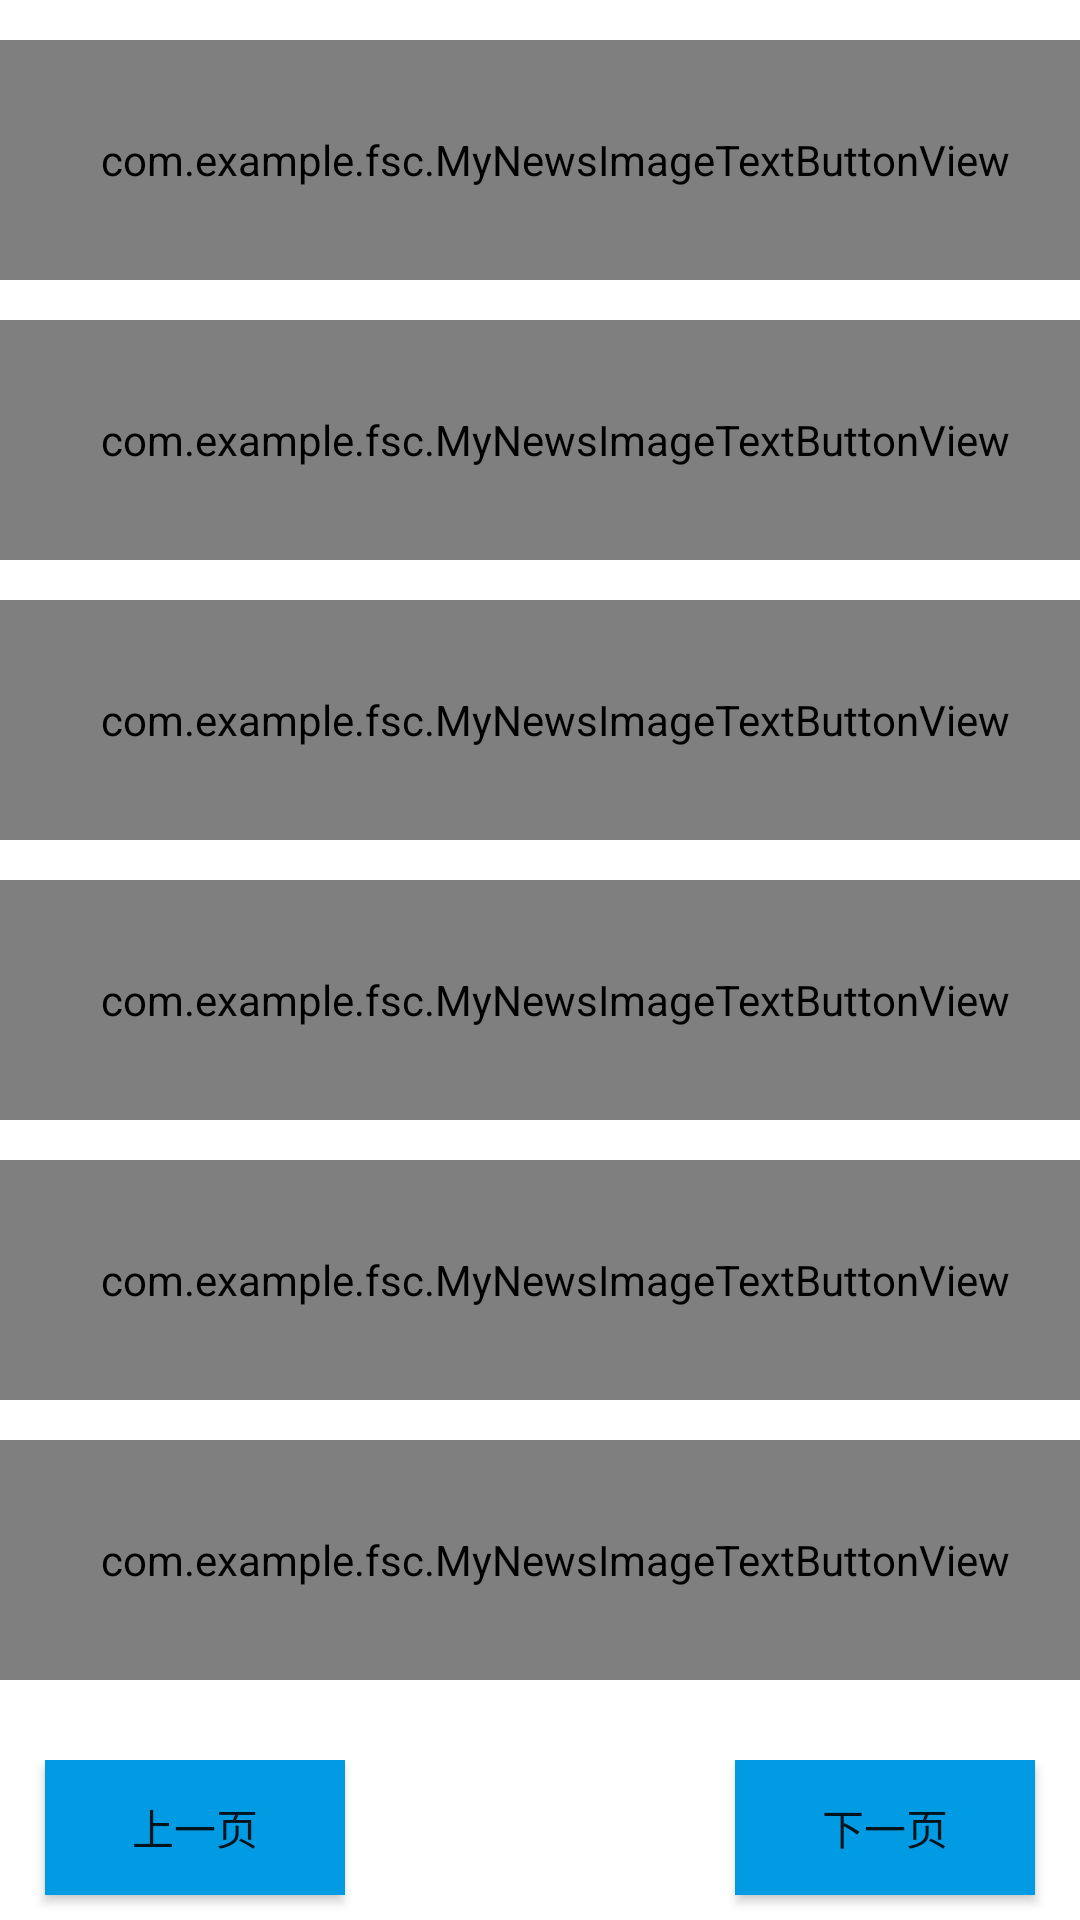

The Android layout XML behind this screen, and the referenced resources:
<!-- AndroidManifest.xml: application theme Theme.FSC -->
<!-- res/layout/fragment_news.xml -->
<?xml version="1.0" encoding="utf-8"?>
<LinearLayout xmlns:android="http://schemas.android.com/apk/res/android"
    android:layout_width="match_parent"
    android:layout_height="match_parent"
    android:orientation="vertical">

    <View
        android:layout_width="match_parent"
        android:layout_height="0dp"
        android:layout_weight="0.5"/>

    <com.example.fsc.MyNewsImageTextButtonView
        android:id="@+id/new_button1"
        android:layout_width="match_parent"
        android:layout_height="0dp"
        android:layout_weight="3"
        android:textColor="#000000"
        android:gravity="center_vertical"
        android:paddingLeft="10dp"/>

    <View
        android:layout_width="match_parent"
        android:layout_height="0dp"
        android:layout_weight="0.5"/>

    <com.example.fsc.MyNewsImageTextButtonView
        android:id="@+id/new_button2"
        android:layout_width="match_parent"
        android:layout_height="0dp"
        android:layout_weight="3"
        android:textColor="#000000"
        android:gravity="center_vertical"
        android:paddingLeft="10dp"/>

    <View
        android:layout_width="match_parent"
        android:layout_height="0dp"
        android:layout_weight="0.5"/>

    <com.example.fsc.MyNewsImageTextButtonView
        android:id="@+id/new_button3"
        android:layout_width="match_parent"
        android:layout_height="0dp"
        android:layout_weight="3"
        android:textColor="#000000"
        android:gravity="center_vertical"
        android:paddingLeft="10dp"/>

    <View
        android:layout_width="match_parent"
        android:layout_height="0dp"
        android:layout_weight="0.5"/>

    <com.example.fsc.MyNewsImageTextButtonView
        android:id="@+id/new_button4"
        android:layout_width="match_parent"
        android:layout_height="0dp"
        android:layout_weight="3"
        android:textColor="#000000"
        android:gravity="center_vertical"
        android:paddingLeft="10dp"/>

    <View
        android:layout_width="match_parent"
        android:layout_height="0dp"
        android:layout_weight="0.5"/>

    <com.example.fsc.MyNewsImageTextButtonView
        android:id="@+id/new_button5"
        android:layout_width="match_parent"
        android:layout_height="0dp"
        android:layout_weight="3"
        android:textColor="#000000"
        android:gravity="center_vertical"
        android:paddingLeft="10dp"/>

    <View
        android:layout_width="match_parent"
        android:layout_height="0dp"
        android:layout_weight="0.5"/>

    <com.example.fsc.MyNewsImageTextButtonView
        android:id="@+id/new_button6"
        android:layout_width="match_parent"
        android:layout_height="0dp"
        android:layout_weight="3"
        android:textColor="#000000"
        android:gravity="center_vertical"
        android:paddingLeft="10dp"/>

    <View
        android:layout_width="match_parent"
        android:layout_height="0dp"
        android:layout_weight="1"/>

    <RelativeLayout
        android:layout_width="match_parent"
        android:layout_height="0dp"
        android:layout_weight="2">

        <Button
            android:id="@+id/next_page_news_bt"
            android:layout_width="100dp"
            android:layout_height="45dp"
            android:layout_alignParentEnd="true"
            android:layout_marginEnd="15dp"
            android:text="下一页"
            android:background="#009BE2"/>

        <Button
            android:id="@+id/last_page_news_bt"
            android:layout_width="100dp"
            android:layout_height="45dp"
            android:layout_alignParentStart="true"
            android:layout_marginStart="15dp"
            android:text="上一页"
            android:background="#009BE2"/>

    </RelativeLayout>

</LinearLayout>
<!-- resources referenced by this layout -->
<resources>
  <style name="Theme.FSC" parent="Theme.MaterialComponents.DayNight.NoActionBar">
          
          <item name="colorPrimary">#009be2</item>
          <item name="colorPrimaryVariant">#009be2</item>
          <item name="colorOnPrimary">@color/white</item>
          
          <item name="colorSecondary">@color/teal_200</item>
          <item name="colorSecondaryVariant">@color/teal_700</item>
          <item name="colorOnSecondary">@color/black</item>
          
          <item name="android:statusBarColor" tools:targetApi="l">?attr/colorPrimaryVariant</item>
          
      </style>
  <color name="white">#FFFFFFFF</color>
  <color name="teal_200">#FF03DAC5</color>
  <color name="teal_700">#FF018786</color>
  <color name="black">#FF000000</color>
</resources>
